Photos from the image-classification dataset "dataset_uk_species" in the GitHub repository cameaci/Camera_Trap. Its 2 classes are: badger, otter.

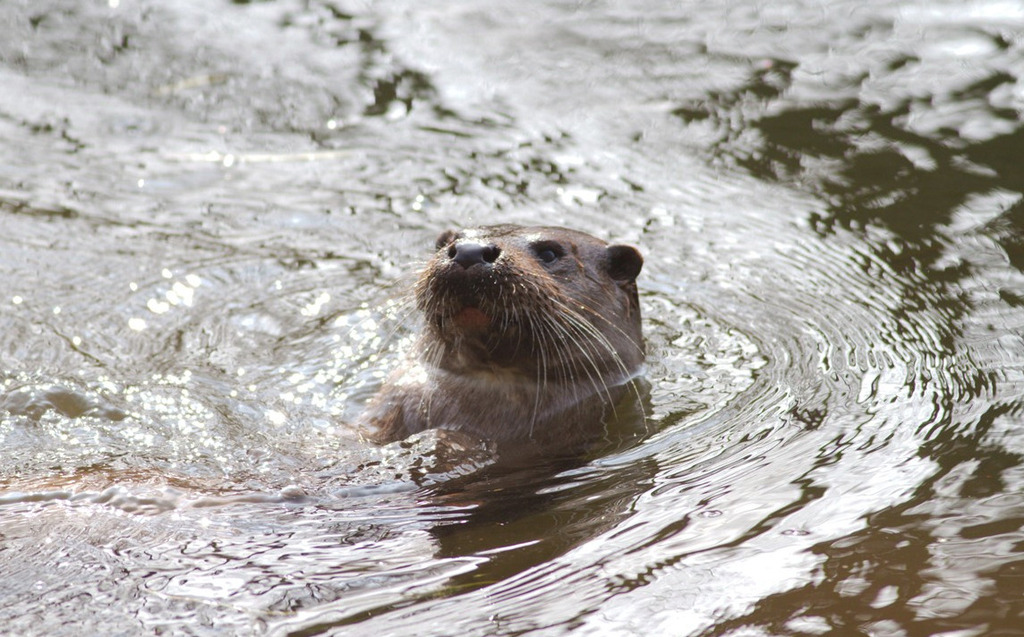
Label: otter

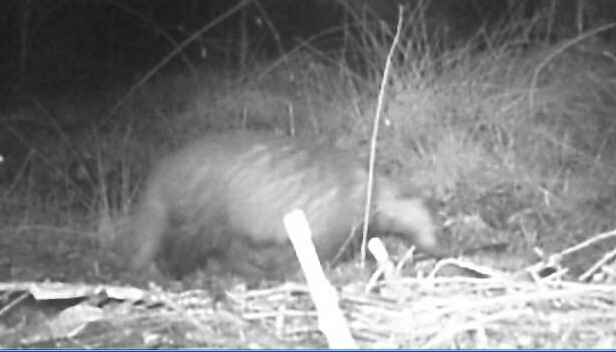
Label: badger

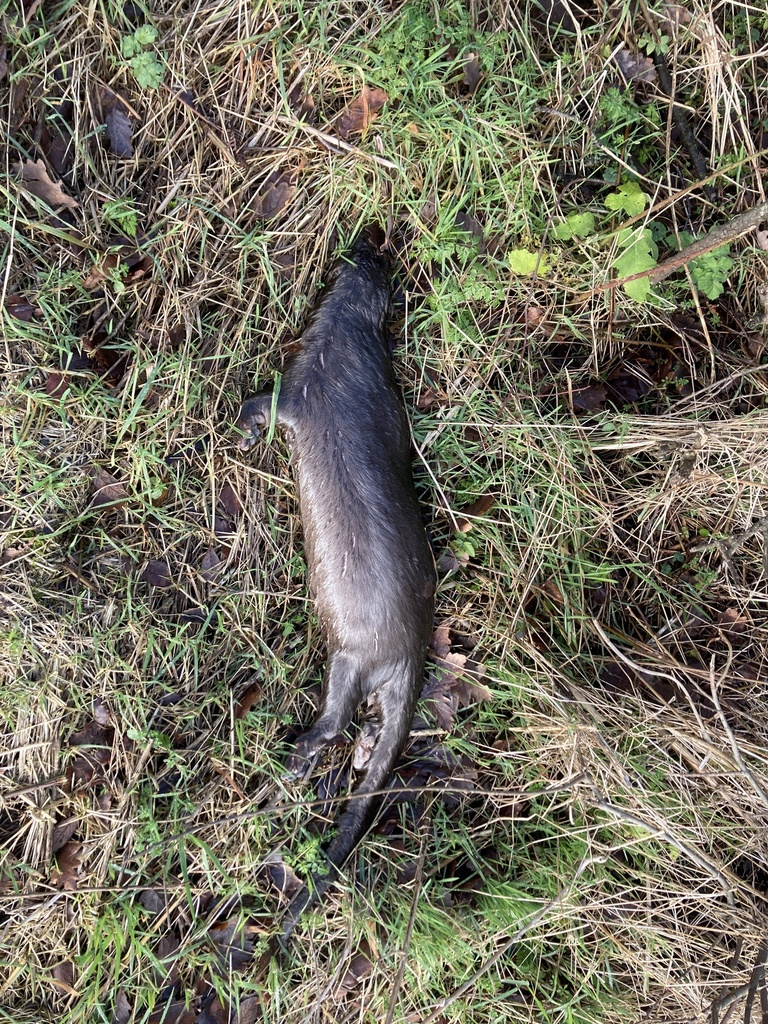
Label: otter

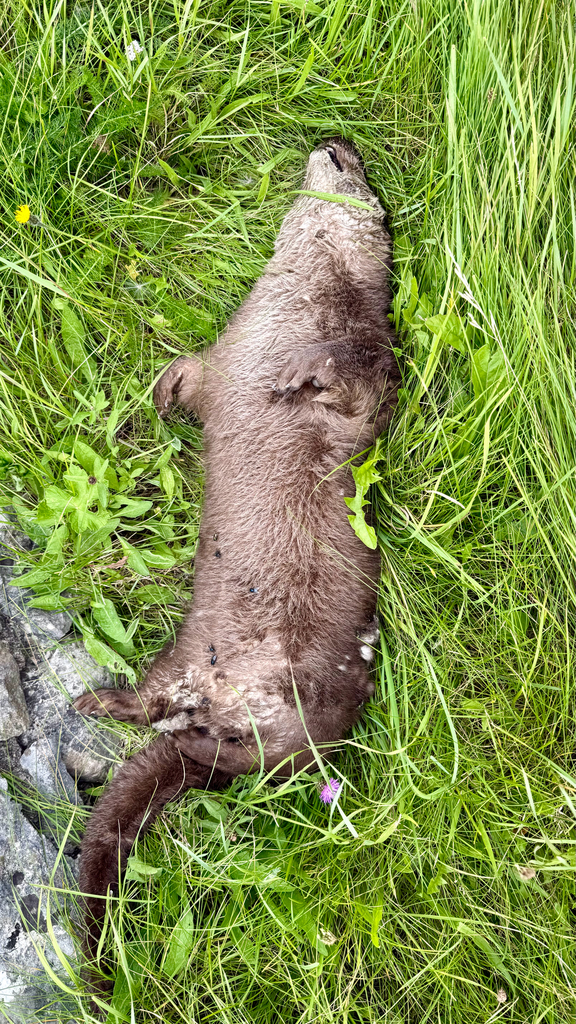
Label: otter

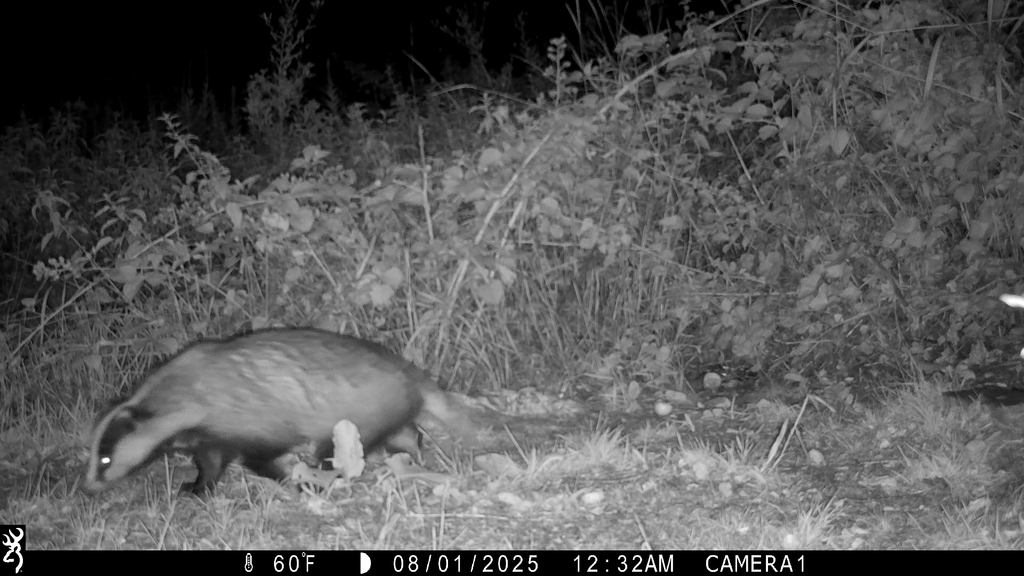
Label: badger

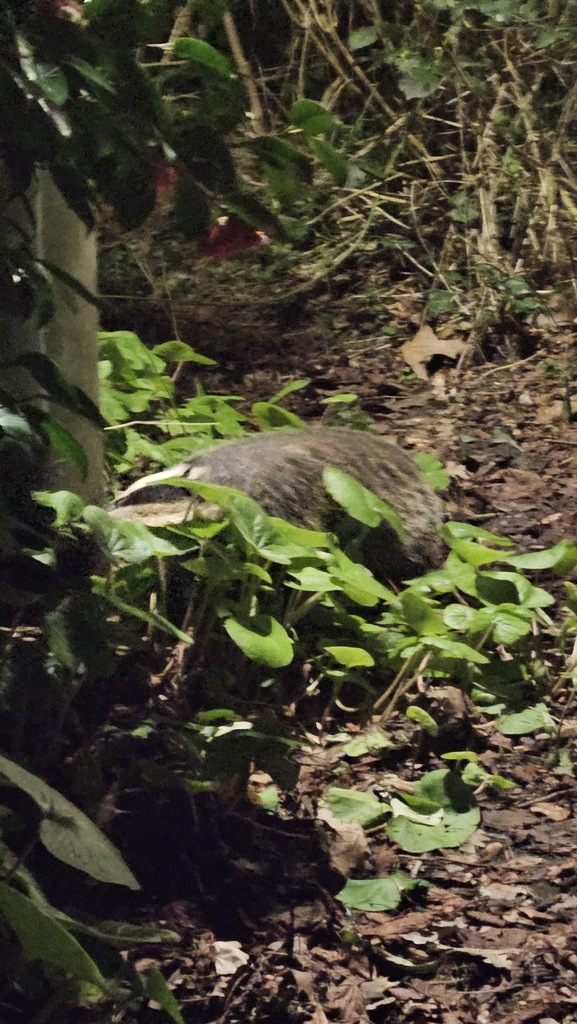
Label: badger
